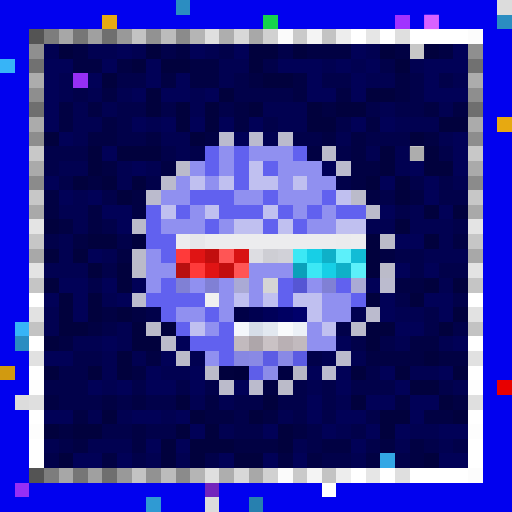
t = 0.00 s
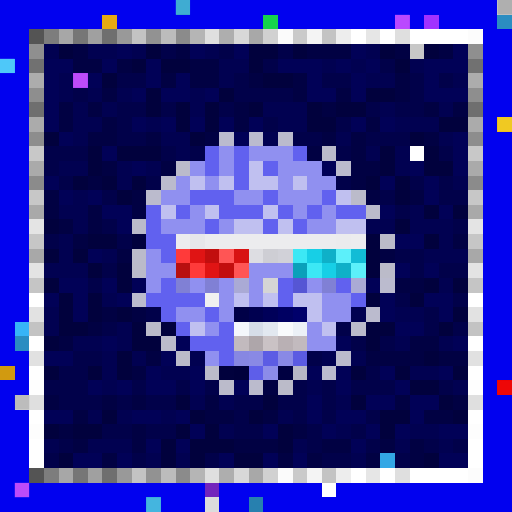
t = 0.34 s
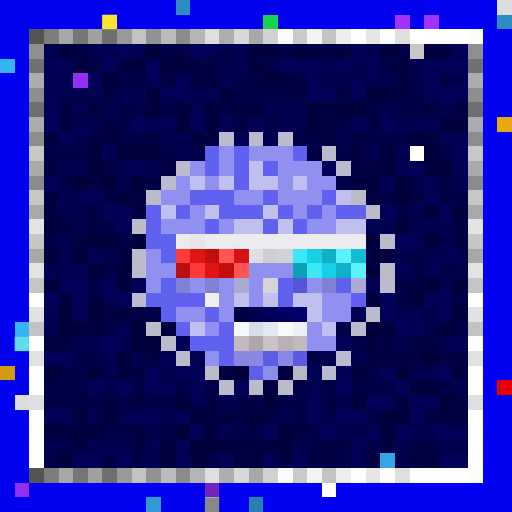
t = 0.69 s
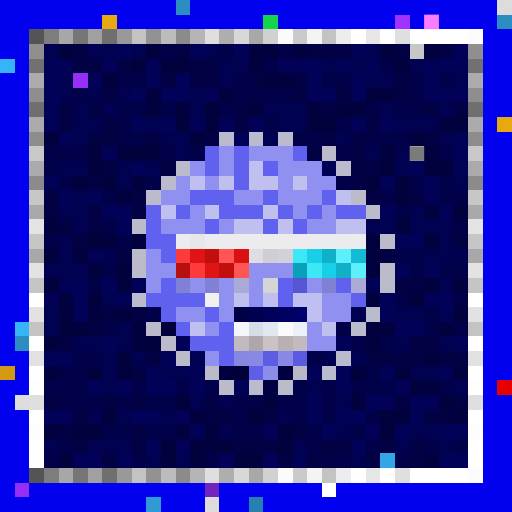
t = 1.03 s
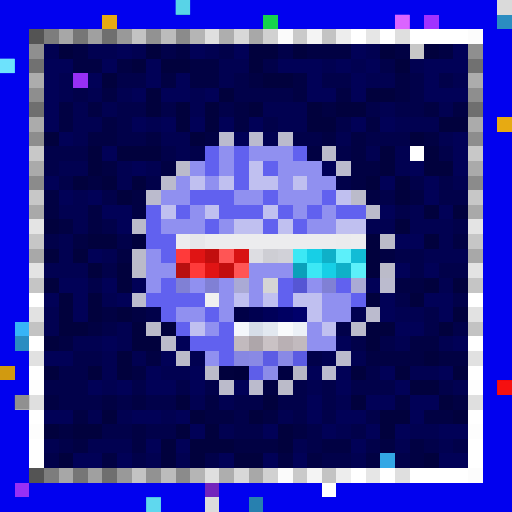
t = 1.37 s
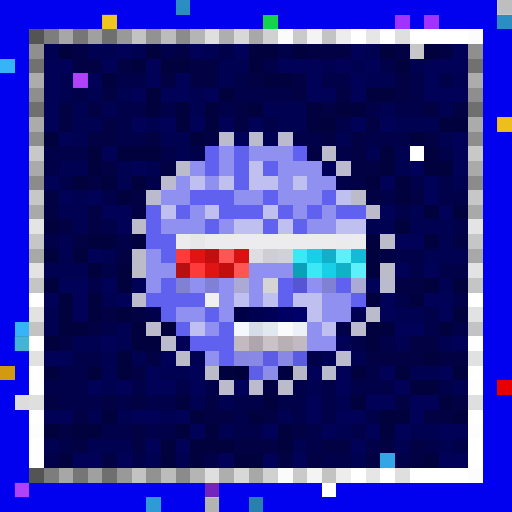
t = 1.72 s

The animated SVG that drew these frames (rendered in a browser with its animation timeline set to each time). Animation: 1 CSS @keyframes rule; one cycle of 2.06 s, repeats indefinitely.

<svg viewBox="0 0 35 35" shape-rendering="crispEdges" xmlns="http://www.w3.org/2000/svg"><style>@keyframes pop{0%,100%{opacity:0}18%{opacity:1}36%{opacity:0}}.a00{animation:pop 1.1s linear 0.00s infinite}.a01{animation:pop 1.1s linear -0.14s infinite}.a02{animation:pop 1.1s linear -0.28s infinite}.a03{animation:pop 1.1s linear -0.41s infinite}.a04{animation:pop 1.1s linear -0.55s infinite}.a05{animation:pop 1.1s linear -0.69s infinite}.a06{animation:pop 1.1s linear -0.83s infinite}.a07{animation:pop 1.1s linear -0.96s infinite}</style><rect width="35" height="35" fill="#0101ef"/><path fill="#2b8dc1" d="M12 0h1v1H12zM34 1h1v1H34zM1 23h1v1H1z"/><path fill="#dcdcdc" d="M34 0h1v1H34zM1 27h1v1H1zM14 34h1v1H14z"/><path fill="#e7a911" d="M7 1h1v1H7zM34 8h1v1H34z"/><path fill="#16d34c" d="M18 1h1v1H18z"/><path fill="#a132ff" d="M27 1h1v1H27zM29 1h1v1H29z"/><path fill="#545454" d="M2 2h1v1H2zM2 32h1v1H2z"/><path fill="#7d7d7d" d="M3 2h1v1H3zM3 32h1v1H3z"/><path fill="#a7a7a7" d="M4 2h1v1H4zM4 32h1v1H4z"/><path fill="#767676" d="M5 2h1v1H5zM5 32h1v1H5z"/><path fill="#a0a0a0" d="M6 2h1v1H6zM6 32h1v1H6z"/><path fill="#6f6f6f" d="M7 2h1v1H7zM2 7h1v1H2zM32 7h1v1H32zM7 32h1v1H7z"/><path fill="#999999" d="M8 2h1v1H8zM8 32h1v1H8z"/><path fill="#c3c3c3" d="M9 2h1v1H9zM22 2h1v1H22zM2 22h1v1H2zM32 22h1v1H32zM9 32h1v1H9zM22 32h1v1H22z"/><path fill="#929292" d="M10 2h1v1H10zM10 32h1v1H10z"/><path fill="#bcbcbc" d="M11 2h1v1H11zM11 32h1v1H11z"/><path fill="#8b8b8b" d="M12 2h1v1H12zM2 12h1v1H2zM32 12h1v1H32zM12 32h1v1H12z"/><path fill="#b5b5b5" d="M13 2h1v1H13zM13 32h1v1H13z"/><path fill="#dfdfdf" d="M14 2h1v1H14zM27 2h1v1H27zM2 27h1v1H2zM32 27h1v1H32zM14 32h1v1H14zM27 32h1v1H27z"/><path fill="#aeaeae" d="M15 2h1v1H15zM15 32h1v1H15z"/><path fill="#d8d8d8" d="M16 2h1v1H16zM16 32h1v1H16z"/><path fill="#a8a8a8" d="M17 2h1v1H17zM2 17h1v1H2zM32 17h1v1H32zM17 32h1v1H17z"/><path fill="#d1d1d1" d="M18 2h1v1H18zM18 32h1v1H18z"/><path fill="#fbfbfb" d="M19 2h1v1H19zM19 32h1v1H19z"/><path fill="#cacaca" d="M20 2h1v1H20zM20 32h1v1H20z"/><path fill="#f4f4f4" d="M21 2h1v1H21zM21 32h1v1H21z"/><path fill="#ededed" d="M23 2h1v1H23zM23 32h1v1H23z"/><path fill="#ffffff" d="M24 2h1v1H24zM26 2h1v1H26zM28 2h4v1H28zM28 10h1v1H28zM2 20h1v1H2zM32 20h1v1H32zM2 23h1v1H2zM32 23h1v1H32zM2 25h1v1H2zM32 25h1v1H32zM2 28h1v1H2zM32 28h1v1H32zM2 30h1v1H2zM32 30h1v1H32zM2 31h1v1H2zM32 31h1v1H32zM24 32h1v1H24zM26 32h1v1H26zM28 32h4v1H28zM22 33h1v1H22z"/><path fill="#e6e6e6" d="M25 2h1v1H25zM25 32h1v1H25z"/><path fill="#fcfcfc" d="M32 2h1v1H32zM32 32h1v1H32z"/><path fill="#8f8f8f" d="M2 3h1v1H2zM32 3h1v1H32z"/><path fill="#010151" d="M3 3h1v1H3zM6 3h2v1H6zM9 3h1v1H9zM14 3h1v1H14zM25 3h1v1H25zM15 4h2v1H15zM22 4h1v1H22zM24 4h1v1H24zM28 4h1v1H28zM4 5h1v1H4zM15 5h1v1H15zM25 5h2v1H25zM31 5h1v1H31zM4 6h1v1H4zM6 6h1v1H6zM8 6h1v1H8zM13 6h1v1H13zM5 7h1v1H5zM7 7h1v1H7zM13 7h1v1H13zM18 7h3v1H18zM26 7h1v1H26zM30 7h1v1H30zM5 8h2v1H5zM10 8h1v1H10zM19 8h2v1H19zM27 8h3v1H27zM5 9h1v1H5zM11 9h2v1H11zM18 9h1v1H18zM23 9h1v1H23zM30 9h1v1H30zM12 10h1v1H12zM25 10h1v1H25zM27 10h1v1H27zM4 11h2v1H4zM8 11h1v1H8zM10 11h1v1H10zM27 11h1v1H27zM8 12h1v1H8zM31 12h1v1H31zM5 13h1v1H5zM4 14h2v1H4zM28 14h1v1H28zM5 15h1v1H5zM25 15h2v1H25zM28 15h3v1H28zM4 16h1v1H4zM30 16h1v1H30zM4 17h1v1H4zM7 17h1v1H7zM29 17h3v1H29zM3 18h3v1H3zM30 19h1v1H30zM7 20h1v1H7zM3 21h1v1H3zM24 21h1v1H24zM27 21h2v1H27zM3 22h1v1H3zM8 22h1v1H8zM5 23h2v1H5zM8 23h1v1H8zM27 23h1v1H27zM30 23h1v1H30zM7 24h1v1H7zM9 24h1v1H9zM13 24h1v1H13zM22 24h1v1H22zM24 24h1v1H24zM7 25h1v1H7zM11 25h2v1H11zM28 25h2v1H28zM7 26h1v1H7zM21 26h1v1H21zM31 26h1v1H31zM13 27h1v1H13zM15 27h1v1H15zM23 27h1v1H23zM6 28h1v1H6zM8 28h1v1H8zM11 28h1v1H11zM19 28h1v1H19zM15 29h1v1H15zM23 29h1v1H23zM28 29h2v1H28zM3 30h1v1H3zM6 30h3v1H6zM20 30h1v1H20zM27 30h1v1H27zM30 30h1v1H30zM10 31h1v1H10zM12 31h1v1H12zM24 31h1v1H24z"/><path fill="#01013d" d="M4 3h1v1H4zM10 3h1v1H10zM17 3h2v1H17zM20 3h1v1H20zM26 3h1v1H26zM29 3h1v1H29zM9 4h1v1H9zM11 4h2v1H11zM17 4h1v1H17zM27 4h1v1H27zM7 5h1v1H7zM18 5h2v1H18zM10 6h1v1H10zM15 6h1v1H15zM25 6h2v1H25zM10 7h1v1H10zM12 7h1v1H12zM14 7h1v1H14zM17 7h1v1H17zM21 7h1v1H21zM23 7h2v1H23zM12 8h1v1H12zM14 8h1v1H14zM21 8h2v1H21zM30 8h2v1H30zM3 9h1v1H3zM13 9h1v1H13zM28 9h1v1H28zM6 10h1v1H6zM8 10h3v1H8zM26 10h1v1H26zM29 10h1v1H29zM6 11h1v1H6zM26 11h1v1H26zM29 11h2v1H29zM5 12h1v1H5zM7 12h1v1H7zM9 12h1v1H9zM25 12h1v1H25zM27 12h1v1H27zM8 13h1v1H8zM27 13h1v1H27zM29 14h1v1H29zM31 14h1v1H31zM3 15h1v1H3zM27 15h1v1H27zM6 16h2v1H6zM9 16h1v1H9zM25 16h1v1H25zM29 16h1v1H29zM3 17h1v1H3zM5 17h1v1H5zM25 17h1v1H25zM6 18h1v1H6zM8 18h1v1H8zM25 18h1v1H25zM3 19h1v1H3zM8 19h1v1H8zM29 19h1v1H29zM31 19h1v1H31zM4 20h1v1H4zM6 20h1v1H6zM25 20h1v1H25zM28 20h1v1H28zM4 21h1v1H4zM6 21h1v1H6zM8 21h1v1H8zM31 21h1v1H31zM4 22h2v1H4zM9 22h1v1H9zM11 22h1v1H11zM25 22h2v1H25zM30 22h1v1H30zM3 23h1v1H3zM9 23h2v1H9zM25 23h1v1H25zM8 24h1v1H8zM29 24h1v1H29zM3 25h1v1H3zM6 25h1v1H6zM8 25h1v1H8zM15 25h1v1H15zM24 25h1v1H24zM27 25h1v1H27zM31 25h1v1H31zM28 26h2v1H28zM12 27h1v1H12zM18 27h1v1H18zM24 27h1v1H24zM30 27h1v1H30zM7 28h1v1H7zM13 28h1v1H13zM17 28h1v1H17zM26 28h2v1H26zM31 28h1v1H31zM3 29h1v1H3zM5 29h2v1H5zM12 29h1v1H12zM14 29h1v1H14zM19 29h1v1H19zM26 29h1v1H26zM11 30h1v1H11zM13 30h3v1H13zM19 30h1v1H19zM4 31h1v1H4zM11 31h1v1H11zM13 31h1v1H13zM16 31h2v1H16zM29 31h1v1H29z"/><path fill="#010143" d="M5 3h1v1H5zM12 3h1v1H12zM21 3h3v1H21zM27 3h1v1H27zM30 3h1v1H30zM5 4h2v1H5zM8 4h1v1H8zM13 4h2v1H13zM11 5h1v1H11zM13 5h2v1H13zM17 5h1v1H17zM20 5h1v1H20zM27 5h1v1H27zM7 6h1v1H7zM20 6h1v1H20zM23 6h1v1H23zM27 6h1v1H27zM4 7h1v1H4zM6 7h1v1H6zM16 7h1v1H16zM22 7h1v1H22zM29 7h1v1H29zM31 7h1v1H31zM4 8h1v1H4zM7 8h1v1H7zM16 8h1v1H16zM25 8h1v1H25zM6 9h2v1H6zM10 9h1v1H10zM14 9h1v1H14zM22 9h1v1H22zM24 9h1v1H24zM29 9h1v1H29zM21 10h1v1H21zM24 10h1v1H24zM7 11h1v1H7zM11 11h1v1H11zM24 11h2v1H24zM6 12h1v1H6zM24 12h1v1H24zM3 13h1v1H3zM9 13h1v1H9zM25 13h1v1H25zM28 13h1v1H28zM3 14h1v1H3zM6 14h1v1H6zM9 14h1v1H9zM4 15h1v1H4zM6 15h1v1H6zM5 16h1v1H5zM31 16h1v1H31zM8 17h1v1H8zM26 17h1v1H26zM27 19h2v1H27zM7 21h1v1H7zM9 21h1v1H9zM6 22h1v1H6zM4 23h1v1H4zM28 23h2v1H28zM10 24h1v1H10zM25 24h4v1H25zM30 24h2v1H30zM9 25h1v1H9zM18 26h1v1H18zM3 27h1v1H3zM7 27h1v1H7zM9 27h1v1H9zM14 27h1v1H14zM27 27h1v1H27zM31 27h1v1H31zM5 28h1v1H5zM14 28h2v1H14zM18 28h1v1H18zM29 28h2v1H29zM4 29h1v1H4zM9 29h1v1H9zM20 29h1v1H20zM5 30h1v1H5zM9 30h1v1H9zM16 30h3v1H16zM22 30h2v1H22zM26 30h1v1H26zM28 30h1v1H28zM7 31h1v1H7zM19 31h1v1H19zM21 31h1v1H21zM25 31h1v1H25zM28 31h1v1H28z"/><path fill="#010157" d="M8 3h1v1H8zM13 3h1v1H13zM16 3h1v1H16zM24 3h1v1H24zM31 3h1v1H31zM3 4h2v1H3zM7 4h1v1H7zM10 4h1v1H10zM19 4h3v1H19zM23 4h1v1H23zM25 4h1v1H25zM29 4h3v1H29zM3 5h1v1H3zM6 5h1v1H6zM10 5h1v1H10zM12 5h1v1H12zM21 5h1v1H21zM24 5h1v1H24zM29 5h1v1H29zM3 6h1v1H3zM9 6h1v1H9zM11 6h2v1H11zM14 6h1v1H14zM21 6h2v1H21zM24 6h1v1H24zM29 6h3v1H29zM3 7h1v1H3zM3 8h1v1H3zM9 8h1v1H9zM11 8h1v1H11zM13 8h1v1H13zM15 8h1v1H15zM17 8h1v1H17zM24 8h1v1H24zM26 8h1v1H26zM4 9h1v1H4zM16 9h1v1H16zM31 9h1v1H31zM7 10h1v1H7zM31 10h1v1H31zM9 11h1v1H9zM22 11h1v1H22zM28 11h1v1H28zM31 11h1v1H31zM3 12h1v1H3zM26 12h1v1H26zM29 12h1v1H29zM4 13h1v1H4zM6 13h1v1H6zM29 13h1v1H29zM7 14h2v1H7zM26 14h1v1H26zM30 14h1v1H30zM8 15h1v1H8zM27 16h2v1H27zM6 17h1v1H6zM27 18h1v1H27zM29 18h1v1H29zM4 19h2v1H4zM7 19h1v1H7zM9 19h1v1H9zM25 19h1v1H25zM3 20h1v1H3zM5 20h1v1H5zM8 20h1v1H8zM26 20h1v1H26zM29 20h2v1H29zM5 21h1v1H5zM26 21h1v1H26zM30 21h1v1H30zM27 22h2v1H27zM7 23h1v1H7zM12 23h1v1H12zM23 23h1v1H23zM31 23h1v1H31zM3 24h2v1H3zM11 24h1v1H11zM10 25h1v1H10zM13 25h1v1H13zM21 25h1v1H21zM23 25h1v1H23zM26 25h1v1H26zM30 25h1v1H30zM6 26h1v1H6zM8 26h1v1H8zM10 26h2v1H10zM13 26h1v1H13zM16 26h1v1H16zM23 26h1v1H23zM27 26h1v1H27zM21 27h1v1H21zM25 27h2v1H25zM28 27h2v1H28zM3 28h2v1H3zM9 28h2v1H9zM12 28h1v1H12zM21 28h1v1H21zM23 28h2v1H23zM28 28h1v1H28zM13 29h1v1H13zM18 29h1v1H18zM22 29h1v1H22zM25 29h1v1H25zM27 29h1v1H27zM30 29h2v1H30zM10 30h1v1H10zM12 30h1v1H12zM24 30h1v1H24zM5 31h2v1H5zM8 31h1v1H8zM15 31h1v1H15zM18 31h1v1H18zM20 31h1v1H20zM30 31h2v1H30z"/><path fill="#01014a" d="M11 3h1v1H11zM15 3h1v1H15zM19 3h1v1H19zM18 4h1v1H18zM26 4h1v1H26zM8 5h2v1H8zM16 5h1v1H16zM22 5h2v1H22zM28 5h1v1H28zM30 5h1v1H30zM5 6h1v1H5zM16 6h4v1H16zM28 6h1v1H28zM8 7h2v1H8zM11 7h1v1H11zM15 7h1v1H15zM25 7h1v1H25zM27 7h2v1H27zM8 8h1v1H8zM18 8h1v1H18zM23 8h1v1H23zM8 9h2v1H8zM20 9h2v1H20zM25 9h3v1H25zM3 10h3v1H3zM11 10h1v1H11zM13 10h1v1H13zM23 10h1v1H23zM30 10h1v1H30zM3 11h1v1H3zM4 12h1v1H4zM10 12h1v1H10zM23 12h1v1H23zM28 12h1v1H28zM30 12h1v1H30zM7 13h1v1H7zM26 13h1v1H26zM30 13h2v1H30zM27 14h1v1H27zM7 15h1v1H7zM31 15h1v1H31zM3 16h1v1H3zM8 16h1v1H8zM27 17h2v1H27zM7 18h1v1H7zM28 18h1v1H28zM30 18h2v1H30zM6 19h1v1H6zM27 20h1v1H27zM31 20h1v1H31zM10 21h1v1H10zM29 21h1v1H29zM7 22h1v1H7zM23 22h1v1H23zM29 22h1v1H29zM31 22h1v1H31zM24 23h1v1H24zM26 23h1v1H26zM5 24h2v1H5zM21 24h1v1H21zM4 25h2v1H4zM25 25h1v1H25zM3 26h3v1H3zM9 26h1v1H9zM12 26h1v1H12zM14 26h1v1H14zM20 26h1v1H20zM22 26h1v1H22zM24 26h3v1H24zM30 26h1v1H30zM4 27h3v1H4zM8 27h1v1H8zM10 27h2v1H10zM16 27h2v1H16zM19 27h2v1H19zM22 27h1v1H22zM16 28h1v1H16zM20 28h1v1H20zM22 28h1v1H22zM25 28h1v1H25zM7 29h2v1H7zM10 29h2v1H10zM16 29h2v1H16zM21 29h1v1H21zM24 29h1v1H24zM4 30h1v1H4zM21 30h1v1H21zM25 30h1v1H25zM29 30h1v1H29zM31 30h1v1H31zM3 31h1v1H3zM9 31h1v1H9zM14 31h1v1H14zM22 31h2v1H22zM27 31h1v1H27z"/><path fill="#c7c7c7" d="M28 3h1v1H28zM2 13h1v1H2zM32 13h1v1H32z"/><path fill="#37b4f7" d="M0 4h1v1H0zM1 22h1v1H1z"/><path fill="#717171" d="M2 4h1v1H2zM32 4h1v1H32z"/><path fill="#acacac" d="M2 5h1v1H2zM32 5h1v1H32z"/><path fill="#962ff5" d="M5 5h1v1H5zM1 33h1v1H1z"/><path fill="#8e8e8e" d="M2 6h1v1H2zM32 6h1v1H32z"/><path fill="#ababab" d="M2 8h1v1H2zM32 8h1v1H32z"/><path fill="#8d8d8d" d="M2 9h1v1H2zM32 9h1v1H32z"/><path fill="#bbbbce" d="M15 9h1v1H15zM17 9h1v1H17zM26 19h1v1H26zM25 21h1v1H25zM22 25h1v1H22z"/><path fill="#bbbbcd" d="M19 9h1v1H19zM23 11h1v1H23zM11 12h1v1H11zM10 13h1v1H10zM9 20h1v1H9zM23 24h1v1H23zM17 26h1v1H17z"/><path fill="#c8c8c8" d="M2 10h1v1H2zM32 10h1v1H32z"/><path fill="#6161ef" d="M14 10h1v1H14zM16 10h1v1H16zM20 10h1v1H20zM14 11h1v1H14zM16 11h1v1H16zM18 11h1v1H18zM16 12h1v1H16zM13 13h3v1H13zM18 13h1v1H18zM22 13h1v1H22zM10 14h1v1H10zM12 14h1v1H12zM15 14h3v1H15zM19 14h1v1H19zM21 14h1v1H21zM23 14h2v1H23zM10 15h1v1H10zM14 15h1v1H14zM18 15h1v1H18zM20 15h1v1H20zM10 16h2v1H10zM11 17h1v1H11zM11 19h1v1H11zM19 19h1v1H19zM23 19h1v1H23zM10 20h4v1H10zM19 20h1v1H19zM24 20h1v1H24zM11 21h1v1H11zM14 21h1v1H14zM12 22h1v1H12zM15 22h1v1H15zM13 23h3v1H13zM15 24h1v1H15z"/><path fill="#9090f0" d="M15 10h1v1H15zM17 10h3v1H17zM13 11h1v1H13zM15 11h1v1H15zM19 11h3v1H19zM12 12h1v1H12zM14 12h1v1H14zM19 12h1v1H19zM21 12h2v1H21zM11 13h2v1H11zM16 13h2v1H16zM19 13h3v1H19zM13 14h1v1H13zM20 14h1v1H20zM22 14h1v1H22zM11 15h3v1H11zM15 15h1v1H15zM21 15h2v1H21zM10 17h1v1H10zM10 18h2v1H10zM17 18h3v1H17zM10 19h1v1H10zM13 19h1v1H13zM15 19h1v1H15zM17 19h1v1H17zM21 19h1v1H21zM15 20h1v1H15zM17 20h1v1H17zM22 20h2v1H22zM12 21h2v1H12zM15 21h1v1H15zM22 21h2v1H22zM14 22h1v1H14zM21 22h1v1H21zM21 23h2v1H21zM14 24h1v1H14z"/><path fill="#bbbbcb" d="M22 10h1v1H22zM12 11h1v1H12zM25 14h1v1H25zM24 22h1v1H24zM11 23h1v1H11zM15 26h1v1H15z"/><path fill="#aaaaaa" d="M2 11h1v1H2zM32 11h1v1H32z"/><path fill="#c0c0f0" d="M17 11h1v1H17zM13 12h1v1H13zM15 12h1v1H15zM17 12h2v1H17zM20 12h1v1H20zM23 13h1v1H23zM11 14h1v1H11zM14 14h1v1H14zM18 14h1v1H18zM16 15h2v1H16zM19 15h1v1H19zM23 15h2v1H23zM16 20h1v1H16zM18 20h1v1H18zM20 20h2v1H20zM21 21h1v1H21zM13 22h1v1H13zM22 22h1v1H22z"/><path fill="#bbbbca" d="M24 13h1v1H24zM9 15h1v1H9zM9 17h1v1H9z"/><path fill="#a9a9a9" d="M2 14h1v1H2zM32 14h1v1H32z"/><path fill="#e4e4e4" d="M2 15h1v1H2zM32 15h1v1H32z"/><path fill="#c6c6c6" d="M2 16h1v1H2zM32 16h1v1H32z"/><path fill="#ececee" d="M12 16h1v1H12zM14 16h9v1H14zM24 16h1v1H24z"/><path fill="#e7e7ea" d="M13 16h1v1H13z"/><path fill="#ebebed" d="M23 16h1v1H23z"/><path fill="#bbbbc9" d="M26 16h1v1H26zM9 18h1v1H9zM26 18h1v1H26zM10 22h1v1H10zM12 24h1v1H12zM14 25h1v1H14zM19 26h1v1H19z"/><path fill="#ff3a3a" d="M12 17h1v1H12zM13 18h1v1H13z"/><path fill="#e01414" d="M13 17h1v1H13zM14 18h1v1H14z"/><path fill="#c20e0e" d="M14 17h1v1H14zM15 18h1v1H15z"/><path fill="#ff5555" d="M15 17h1v1H15zM16 18h1v1H16z"/><path fill="#d81212" d="M16 17h1v1H16z"/><path fill="#dddde2" d="M17 17h1v1H17z"/><path fill="#ceced4" d="M18 17h1v1H18z"/><path fill="#d1d1d8" d="M19 17h1v1H19z"/><path fill="#3ce8f5" d="M20 17h1v1H20zM21 18h1v1H21z"/><path fill="#17cfe6" d="M21 17h1v1H21zM22 18h1v1H22z"/><path fill="#0fb0c8" d="M22 17h1v1H22zM23 18h1v1H23z"/><path fill="#5cf0fa" d="M23 17h1v1H23zM24 18h1v1H24z"/><path fill="#12bcd6" d="M24 17h1v1H24z"/><path fill="#e3e3e3" d="M2 18h1v1H2zM32 18h1v1H32z"/><path fill="#b81010" d="M12 18h1v1H12z"/><path fill="#0aa0ba" d="M20 18h1v1H20z"/><path fill="#c5c5c5" d="M2 19h1v1H2zM32 19h1v1H32z"/><path fill="#8080d5" d="M12 19h1v1H12zM14 19h1v1H14zM22 19h1v1H22z"/><path fill="#aaaad5" d="M16 19h1v1H16zM24 19h1v1H24z"/><path fill="#d5d5d5" d="M18 19h1v1H18z"/><path fill="#5656d4" d="M20 19h1v1H20z"/><path fill="#f0f0f0" d="M14 20h1v1H14z"/><path fill="#e2e2e2" d="M2 21h1v1H2zM32 21h1v1H32z"/><path fill="#000047" d="M16 21h1v1H16z"/><path fill="#000050" d="M17 21h1v1H17z"/><path fill="#000059" d="M18 21h1v1H18z"/><path fill="#000062" d="M19 21h1v1H19z"/><path fill="#00006b" d="M20 21h1v1H20z"/><path fill="#f4f7fb" d="M16 22h1v1H16z"/><path fill="#d6dde8" d="M17 22h1v1H17z"/><path fill="#e2e8f0" d="M18 22h1v1H18z"/><path fill="#f8fafc" d="M19 22h1v1H19z"/><path fill="#ecf1f7" d="M20 22h1v1H20z"/><path fill="#c2babe" d="M16 23h1v1H16zM20 23h1v1H20z"/><path fill="#aea6aa" d="M17 23h1v1H17z"/><path fill="#cac2c5" d="M18 23h1v1H18z"/><path fill="#b9b0b4" d="M19 23h1v1H19z"/><path fill="#e1e1e1" d="M2 24h1v1H2zM32 24h1v1H32z"/><path fill="#8787e2" d="M16 24h1v1H16z"/><path fill="#8989e5" d="M17 24h1v1H17zM19 24h1v1H19z"/><path fill="#5c5ce4" d="M18 24h1v1H18z"/><path fill="#5b5be2" d="M20 24h1v1H20z"/><path fill="#d19a10" d="M0 25h1v1H0z"/><path fill="#00003b" d="M16 25h1v1H16z"/><path fill="#5e5ee9" d="M17 25h1v1H17z"/><path fill="#8c8ce9" d="M18 25h1v1H18z"/><path fill="#000041" d="M19 25h1v1H19z"/><path fill="#b7b7c6" d="M20 25h1v1H20z"/><path fill="#fefefe" d="M2 26h1v1H2zM32 26h1v1H32z"/><path fill="#e80000" d="M34 26h1v1H34z"/><path fill="#fdfdfd" d="M2 29h1v1H2zM32 29h1v1H32z"/><path fill="#33a7e5" d="M26 31h1v1H26z"/><path fill="#7324bc" d="M14 33h1v1H14z"/><path fill="#2f9ad3" d="M10 34h1v1H10z"/><path fill="#2780af" d="M17 34h1v1H17z"/><g fill="#75ffff"><rect x="12" y="0" width="1" height="1" class="a00"/><rect x="1" y="23" width="1" height="1" class="a04"/></g><g fill="#636363"><rect x="34" y="0" width="1" height="1" class="a06"/><rect x="1" y="27" width="1" height="1" class="a00"/><rect x="14" y="34" width="1" height="1" class="a04"/></g><g fill="#ffff3f"><rect x="7" y="1" width="1" height="1" class="a04"/><rect x="34" y="8" width="1" height="1" class="a06"/></g><g fill="#ff83ff"><rect x="27" y="1" width="1" height="1" class="a00"/><rect x="29" y="1" width="1" height="1" class="a02"/></g><rect x="0" y="4" width="1" height="1" fill="#8effff" class="a00"/><g fill="#ff7dff"><rect x="5" y="5" width="1" height="1" class="a06"/><rect x="1" y="33" width="1" height="1" class="a06"/></g><rect x="28" y="10" width="1" height="1" fill="#737373" class="a02"/><rect x="34" y="26" width="1" height="1" fill="#ff1b1b" class="a00"/><rect x="10" y="34" width="1" height="1" fill="#7dffff" class="a00"/></svg>
